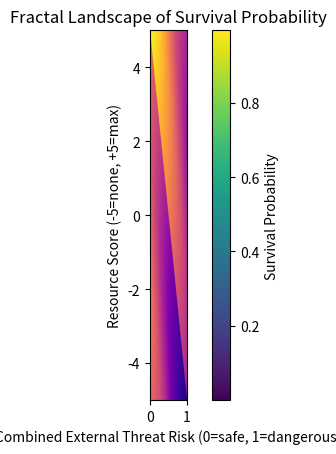

Source code (Python):
import numpy as np
import matplotlib.pyplot as plt

# function from our model
def calculate_total_survival(external_combined_risk, resource_score, environmental_risk,
                             weights=[0.25, 0.375, 0.375], risk_threshold=0.5, k=8):
    S_external = 1 - external_combined_risk
    S_resources = max(0, min(1, (resource_score + 5) / 10))  
    S_environment = 1 / (1 + np.exp(k * (environmental_risk - risk_threshold)))
    total_survival = (weights[0] * S_external +
                      weights[1] * S_resources +
                      weights[2] * S_environment)
    return max(0, min(1, total_survival))

# fractal image generation
N = 400

xs = np.linspace(0, 1, N) # external_combined_risk
ys = np.linspace(-5, 5, N) # resource score
zs = np.linspace(0, 1, N) # environmental risk

# generate grid for fractal landscape where pixel colors = total_survival
fractal_img = np.zeros((N, N, 3))

for i, ext in enumerate(xs):
    for j, res in enumerate(ys):
        env = zs[(i+j)%N] 
        surv = calculate_total_survival(ext, res, env)
        # color maps: blue = safe, yellow = moderate, red = dangerous
        color = plt.cm.plasma(surv)
        fractal_img[j, i, :] = color[:3]

im = plt.imshow(fractal_img, origin="lower", extent=[0,1,-5,5])
plt.xlabel("Combined External Threat Risk (0=safe, 1=dangerous)")
plt.ylabel("Resource Score (-5=none, +5=max)")
plt.title("Fractal Landscape of Survival Probability")
plt.colorbar(im, label="Survival Probability")
plt.show()